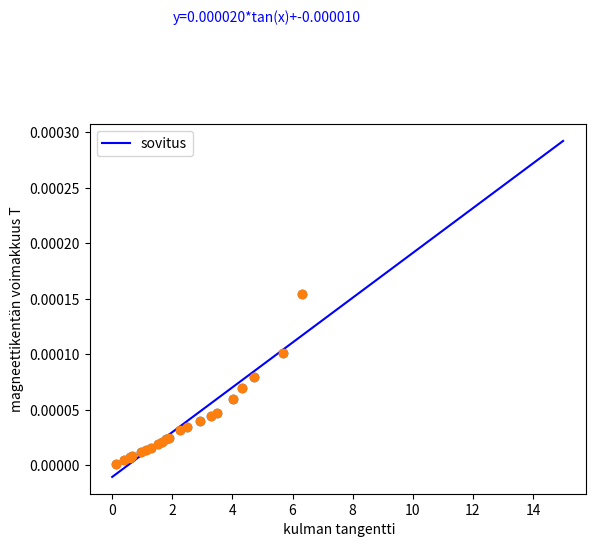

Python code for this plot: (Note: this script raises an exception after producing the figure.)
import numpy as np
import matplotlib.pyplot as pl

kulma = np.array([8,22,30,31,34,44,48,52,57,59,61,62,66,68,71,73,74,76,77,78,80,81])
kulma=kulma*(np.pi/180)
magneettikenttä = 10**-6*np.array([1.60,5.05,7.11,7.44,8.45,12.1,13.5,15.7,18.9,21,23.9,25,32.1,35,40,44.4,47.6,60.2,69.4,79.9,101,154])

kulmantangentti = np.tan(kulma)
kulmatangentinvirhe = [0.0003,0.0004,0.0005,0.0006,0.0006,0.0011,0.0015,0.0021,0.0034,0.0043,0.0054,0.006,0.011,0.015,0.027,0.041,0.052,0.088,0.118,0.16,0.33,0.5,1.37,2.54,5.2]
magneettikenttävirhe = 4.237*10**-7



pl.plot(kulmantangentti, magneettikenttä, 'o')
pl.xlabel(' kulman tangentti')
pl.ylabel('magneettikentän voimakkuus T')

x = np.linspace(0, 15, 100)

sovitus = np.polyfit(kulmantangentti, magneettikenttä, 1)

pl.plot(x, sovitus[0]*x + sovitus[1], color='blue', label='sovitus')
pl.legend()

#pl.text(-2,1.5, 'y=-0.35*ln(r)+0.8', color='red')
#pl.plot(x, -0.35*x+0.8, color='red', label='virhe')
#pl.text(-3, 0.7, 'y=-0.52*ln(r)+0.2', color='red')
#pl.legend()
#pl.plot(x, -0.52*x+0.2, color='red')

pl.text(2,400*10**-6, 'y=%f*tan(x)+%f' %(sovitus[0], sovitus[1]), color='blue')
#pl.title('B=')
pl.errorbar(kulmantangentti,magneettikenttä,xerr=kulmatangentinvirhe,yerr=magneettikenttävirhe, fmt='o')
print(sovitus)

pl.show()
